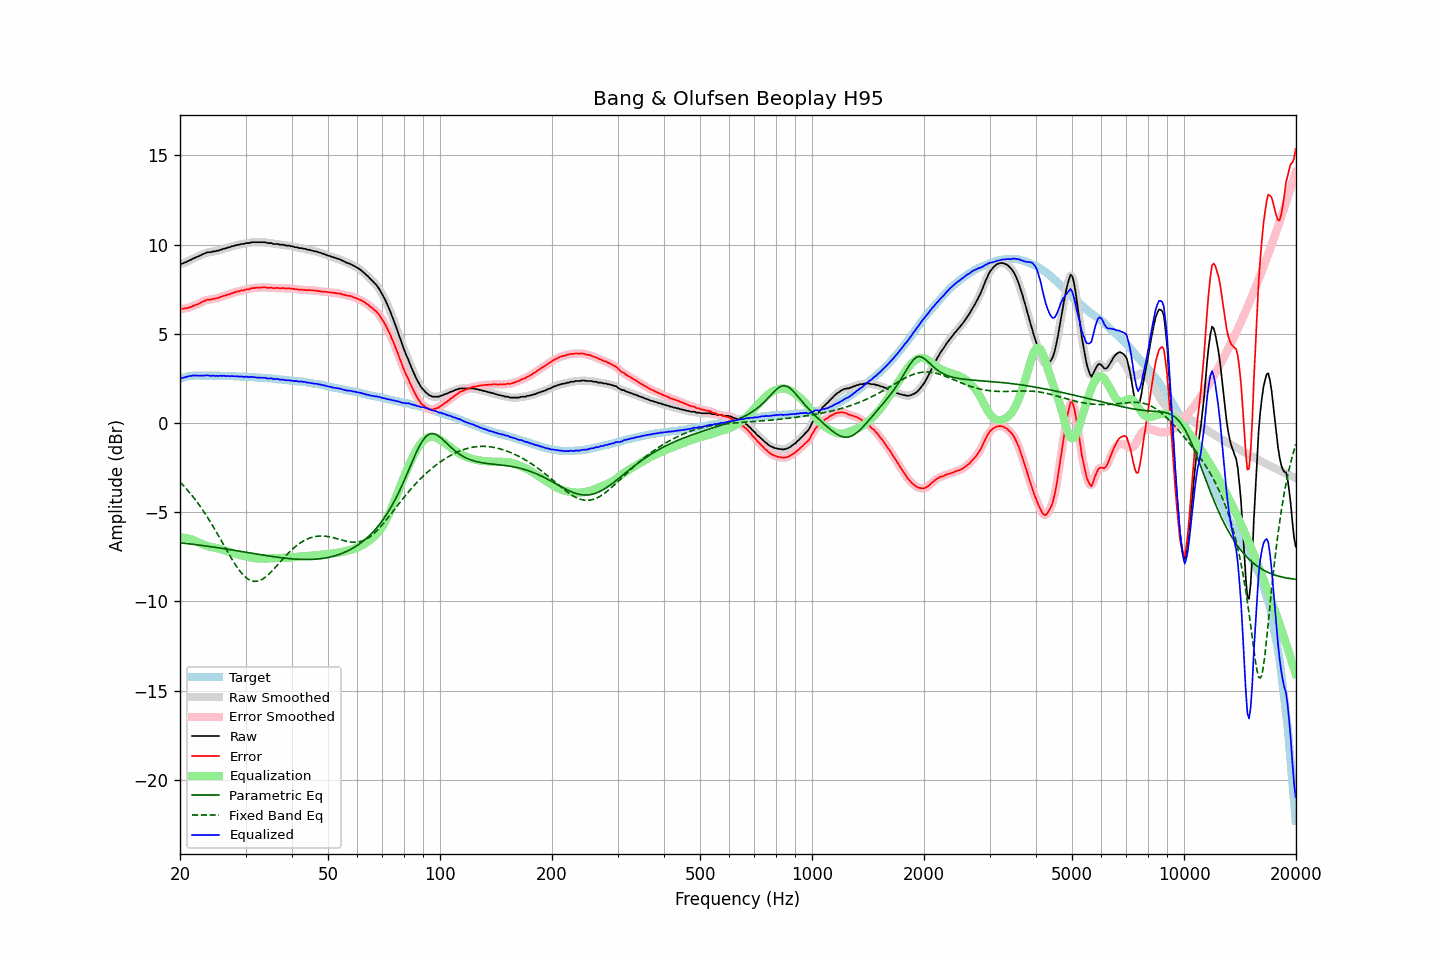

Source data for this figure (header and first rows):
frequency, raw, error, smoothed, error_smoothed, equalization, parametric_eq, fixed_band_eq, equalized_raw, equalized_smoothed, target
20.00, 8.92, 6.43, 8.91, 6.43, -6.41, -6.71, -3.31, 2.51, 2.50, 2.49
20.20, 8.93, 6.41, 8.93, 6.42, -6.41, -6.72, -3.40, 2.51, 2.52, 2.52
20.40, 8.96, 6.41, 8.96, 6.41, -6.42, -6.73, -3.49, 2.54, 2.54, 2.55
20.61, 9.00, 6.43, 8.99, 6.42, -6.43, -6.74, -3.59, 2.56, 2.56, 2.57
20.81, 9.04, 6.44, 9.04, 6.44, -6.45, -6.75, -3.69, 2.59, 2.59, 2.60
21.02, 9.08, 6.45, 9.08, 6.46, -6.47, -6.76, -3.79, 2.61, 2.61, 2.63
21.23, 9.13, 6.49, 9.12, 6.48, -6.49, -6.77, -3.90, 2.64, 2.63, 2.64
21.44, 9.16, 6.51, 9.17, 6.52, -6.52, -6.78, -4.01, 2.64, 2.65, 2.65
21.66, 9.22, 6.56, 9.21, 6.56, -6.55, -6.80, -4.12, 2.67, 2.66, 2.66
21.87, 9.25, 6.59, 9.25, 6.59, -6.59, -6.81, -4.24, 2.66, 2.67, 2.66
22.09, 9.30, 6.63, 9.29, 6.63, -6.63, -6.82, -4.35, 2.67, 2.66, 2.67
22.31, 9.33, 6.66, 9.33, 6.66, -6.67, -6.83, -4.48, 2.66, 2.66, 2.67
22.54, 9.37, 6.70, 9.37, 6.71, -6.72, -6.84, -4.60, 2.65, 2.66, 2.67
22.76, 9.42, 6.75, 9.41, 6.75, -6.76, -6.85, -4.73, 2.66, 2.66, 2.67
22.99, 9.46, 6.80, 9.46, 6.80, -6.80, -6.87, -4.86, 2.66, 2.66, 2.66
23.22, 9.50, 6.84, 9.50, 6.84, -6.83, -6.88, -4.99, 2.66, 2.67, 2.65
23.45, 9.53, 6.87, 9.54, 6.88, -6.87, -6.89, -5.13, 2.66, 2.67, 2.65
23.69, 9.58, 6.92, 9.56, 6.91, -6.89, -6.90, -5.27, 2.68, 2.67, 2.65
23.92, 9.58, 6.92, 9.58, 6.92, -6.92, -6.92, -5.41, 2.66, 2.66, 2.65
24.16, 9.58, 6.92, 9.59, 6.93, -6.94, -6.93, -5.56, 2.64, 2.66, 2.66
24.40, 9.61, 6.95, 9.60, 6.94, -6.95, -6.94, -5.71, 2.66, 2.65, 2.66
24.65, 9.63, 6.98, 9.62, 6.96, -6.97, -6.95, -5.86, 2.66, 2.65, 2.65
24.89, 9.63, 6.98, 9.64, 6.98, -6.99, -6.97, -6.01, 2.64, 2.65, 2.65
25.14, 9.66, 7.01, 9.66, 7.00, -7.01, -6.98, -6.17, 2.65, 2.65, 2.65
25.39, 9.67, 7.02, 9.68, 7.03, -7.03, -6.99, -6.32, 2.64, 2.64, 2.65
25.65, 9.72, 7.07, 9.71, 7.06, -7.06, -7.01, -6.48, 2.66, 2.65, 2.65
25.91, 9.73, 7.09, 9.74, 7.09, -7.09, -7.02, -6.64, 2.64, 2.65, 2.64
26.16, 9.77, 7.13, 9.76, 7.12, -7.12, -7.04, -6.80, 2.65, 2.65, 2.64
26.43, 9.79, 7.15, 9.79, 7.15, -7.15, -7.05, -6.96, 2.64, 2.64, 2.64
26.69, 9.81, 7.17, 9.81, 7.18, -7.18, -7.06, -7.12, 2.63, 2.64, 2.64
26.96, 9.85, 7.21, 9.84, 7.20, -7.21, -7.08, -7.28, 2.64, 2.63, 2.64
27.23, 9.86, 7.22, 9.87, 7.23, -7.24, -7.09, -7.43, 2.62, 2.63, 2.64
27.50, 9.91, 7.27, 9.90, 7.26, -7.27, -7.11, -7.59, 2.64, 2.63, 2.64
27.77, 9.92, 7.29, 9.92, 7.29, -7.29, -7.12, -7.73, 2.62, 2.63, 2.63
28.05, 9.95, 7.32, 9.95, 7.33, -7.32, -7.14, -7.88, 2.63, 2.63, 2.62
28.33, 9.97, 7.35, 9.97, 7.35, -7.35, -7.15, -8.01, 2.62, 2.62, 2.61
28.62, 10.00, 7.39, 9.99, 7.38, -7.37, -7.17, -8.14, 2.62, 2.62, 2.61
28.90, 10.00, 7.39, 10.01, 7.40, -7.40, -7.18, -8.26, 2.60, 2.61, 2.61
29.19, 10.04, 7.44, 10.02, 7.42, -7.42, -7.20, -8.38, 2.62, 2.60, 2.60
29.48, 10.04, 7.43, 10.04, 7.44, -7.44, -7.21, -8.48, 2.60, 2.60, 2.61
29.78, 10.05, 7.45, 10.06, 7.46, -7.46, -7.23, -8.58, 2.59, 2.60, 2.60
30.08, 10.09, 7.49, 10.07, 7.47, -7.48, -7.24, -8.66, 2.61, 2.59, 2.60
30.38, 10.09, 7.50, 10.09, 7.50, -7.50, -7.26, -8.73, 2.59, 2.59, 2.59
30.68, 10.09, 7.50, 10.11, 7.52, -7.52, -7.27, -8.78, 2.57, 2.59, 2.59
30.99, 10.13, 7.55, 10.12, 7.54, -7.54, -7.29, -8.83, 2.59, 2.58, 2.57
31.30, 10.14, 7.56, 10.13, 7.56, -7.55, -7.30, -8.85, 2.59, 2.58, 2.57
31.61, 10.14, 7.57, 10.14, 7.57, -7.57, -7.32, -8.87, 2.57, 2.57, 2.57
31.93, 10.14, 7.58, 10.14, 7.58, -7.58, -7.33, -8.87, 2.56, 2.56, 2.56
32.24, 10.14, 7.59, 10.14, 7.58, -7.59, -7.35, -8.87, 2.55, 2.55, 2.55
32.57, 10.14, 7.59, 10.14, 7.59, -7.59, -7.36, -8.84, 2.54, 2.54, 2.55
32.89, 10.14, 7.59, 10.14, 7.59, -7.60, -7.38, -8.81, 2.54, 2.54, 2.55
33.22, 10.14, 7.60, 10.14, 7.60, -7.60, -7.39, -8.76, 2.54, 2.54, 2.54
33.55, 10.14, 7.60, 10.14, 7.61, -7.60, -7.41, -8.71, 2.54, 2.54, 2.53
33.89, 10.14, 7.62, 10.12, 7.60, -7.60, -7.42, -8.64, 2.54, 2.53, 2.52
34.23, 10.10, 7.58, 10.11, 7.59, -7.59, -7.43, -8.57, 2.50, 2.51, 2.52
34.57, 10.09, 7.58, 10.10, 7.59, -7.59, -7.45, -8.49, 2.50, 2.51, 2.51
34.92, 10.09, 7.59, 10.08, 7.58, -7.59, -7.46, -8.40, 2.50, 2.50, 2.50
35.27, 10.09, 7.59, 10.07, 7.58, -7.58, -7.48, -8.31, 2.51, 2.49, 2.49
35.62, 10.04, 7.56, 10.06, 7.57, -7.58, -7.49, -8.22, 2.46, 2.48, 2.48
35.97, 10.04, 7.57, 10.04, 7.57, -7.57, -7.50, -8.12, 2.47, 2.47, 2.47
... 635 more rows
